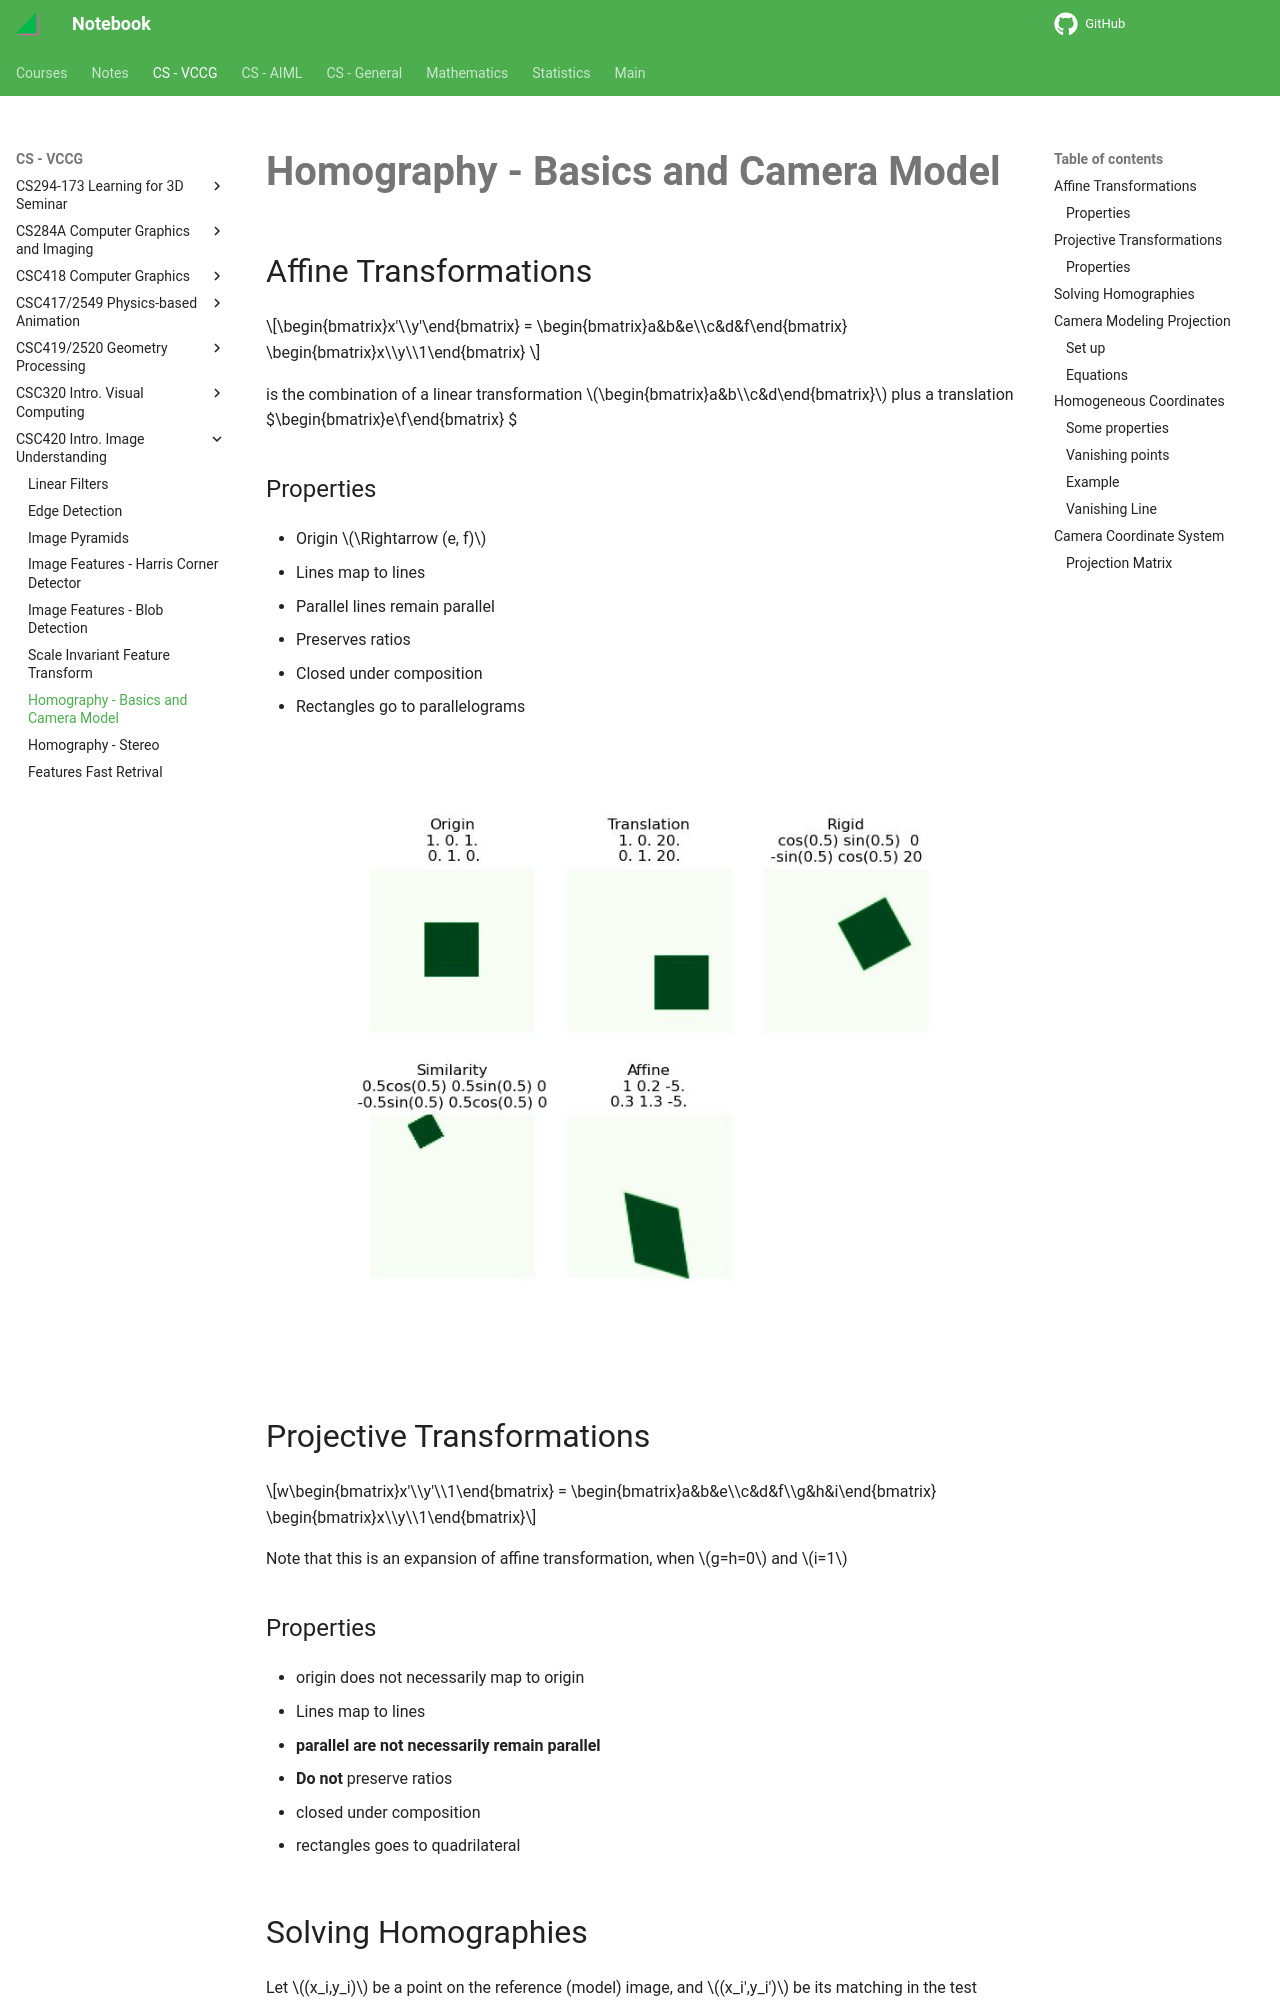

repository: haoda-li/notebook · page: vccg/csc420/camera_model.html · generator: mkdocs

# Homography - Basics and Camera Model


## Affine Transformations

$$\begin{bmatrix}x'\\y'\end{bmatrix} = 
\begin{bmatrix}a&b&e\\c&d&f\end{bmatrix} \begin{bmatrix}x\\y\\1\end{bmatrix} $$

is the combination of a linear transformation $\begin{bmatrix}a&b\\c&d\end{bmatrix}$ plus a translation $\begin{bmatrix}e\\f\end{bmatrix} $

### Properties
- Origin $\Rightarrow (e, f)$
- Lines map to lines 
- Parallel lines remain parallel
- Preserves ratios
- Closed under composition
- Rectangles go to parallelograms

<figure markdown>
![png](assets/camera_model.jpg){width="720"}
</figure>
    
## Projective Transformations

$$w\begin{bmatrix}x'\\y'\\1\end{bmatrix} = 
\begin{bmatrix}a&b&e\\c&d&f\\g&h&i\end{bmatrix} \begin{bmatrix}x\\y\\1\end{bmatrix}$$

Note that this is an expansion of affine transformation, when $g=h=0$ and $i=1$

### Properties
 - origin does not necessarily map to origin
 - Lines map to lines
 - __parallel are not necessarily remain parallel__
 - __Do not__ preserve ratios
 - closed under composition
 - rectangles goes to quadrilateral
